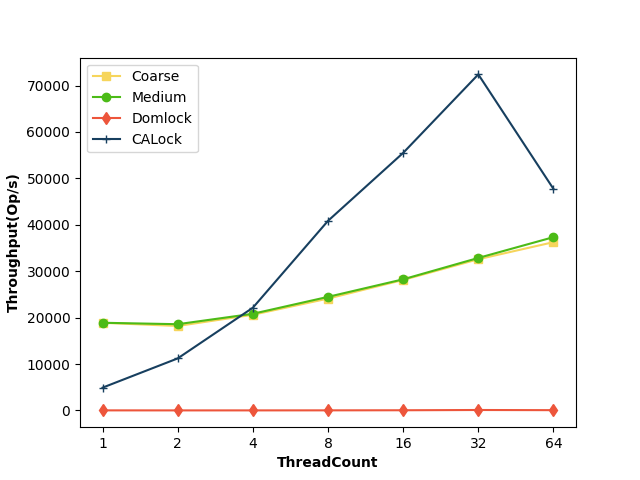

The table this chart was drawn from, first rows:
, ThreadCount, Coarse, Medium, Domlock, CALock
0, 1, 18887, 18897, 24, 4918
1, 2, 18204, 18585, 17, 11218
2, 4, 20622, 20832, 19, 22134
3, 8, 24103, 24476, 28, 40853
4, 16, 28119, 28257, 48, 55492
5, 32, 32585, 32861, 104, 72403
6, 64, 36260, 37340, 68, 47737
